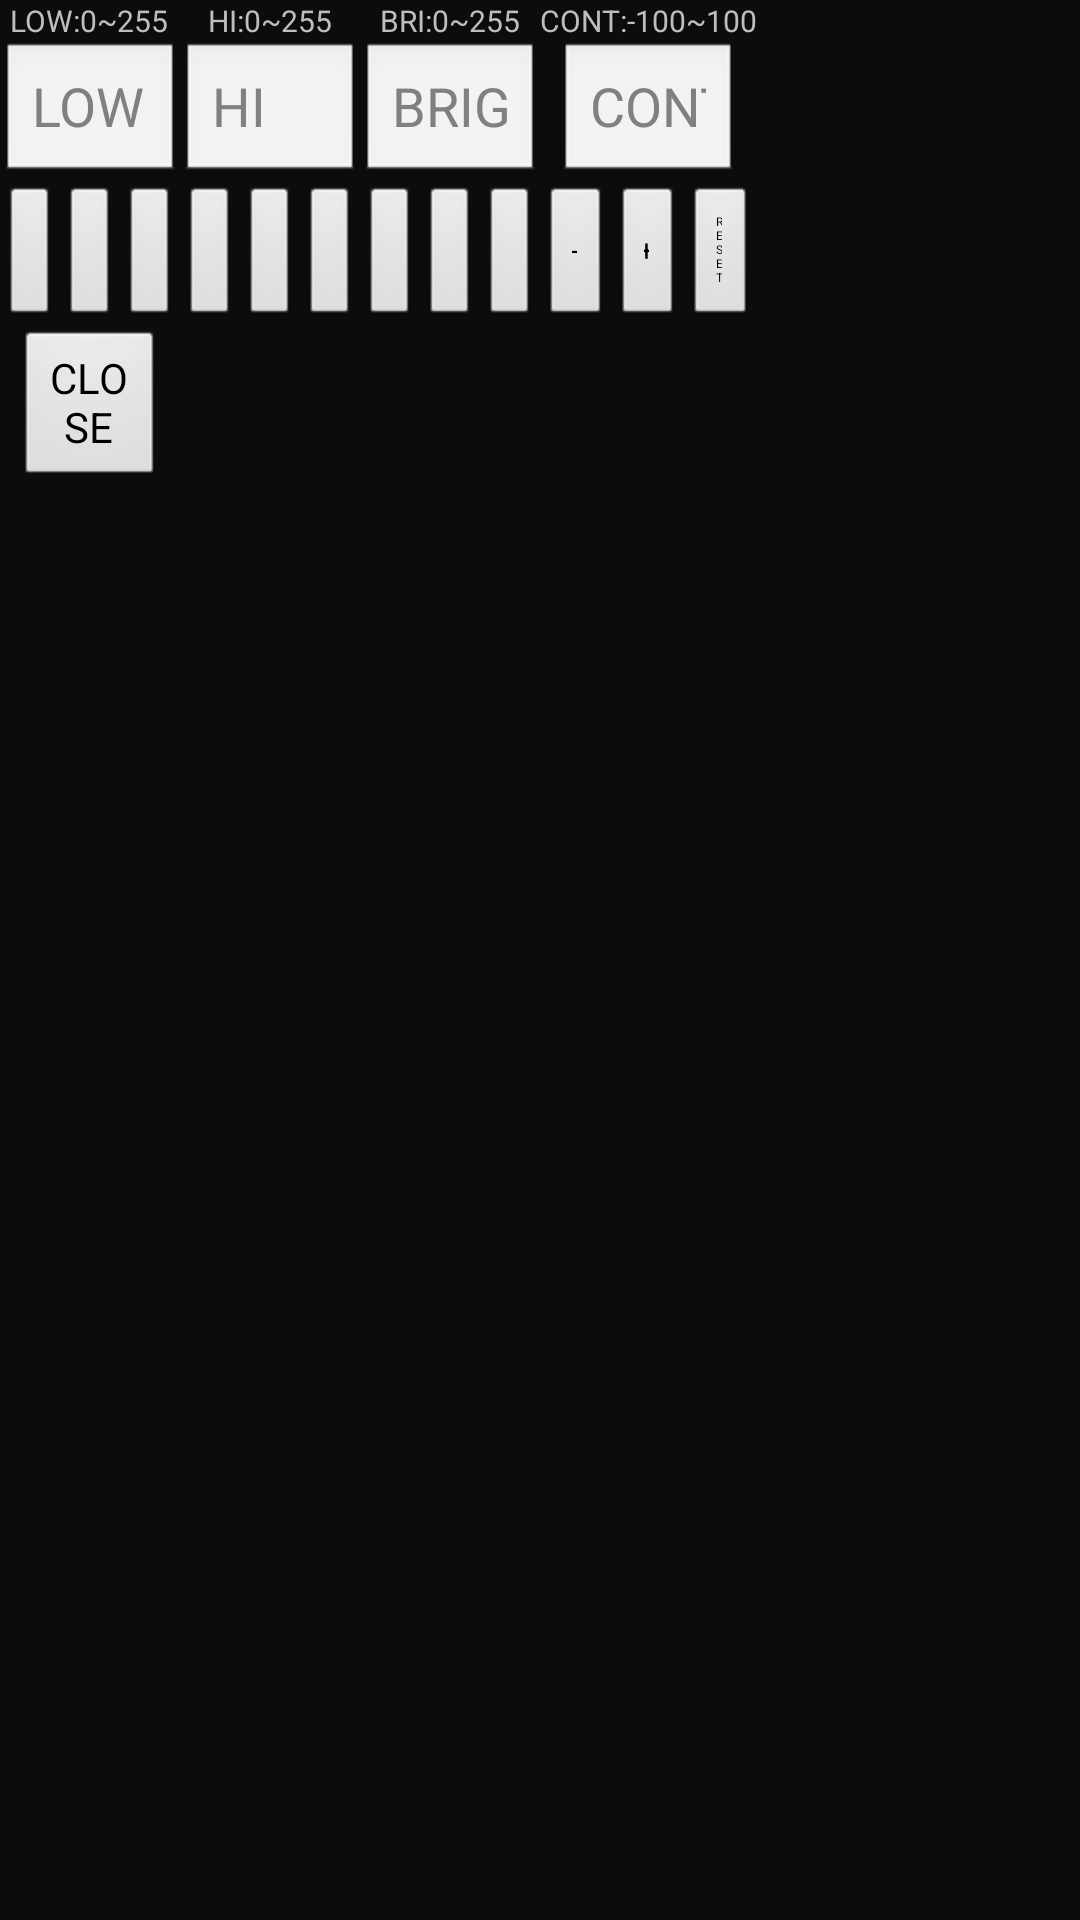

The Android layout XML behind this screen, and the referenced resources:
<!-- AndroidManifest.xml: application theme FullscreenTheme -->
<!-- res/layout/test_layout.xml -->
<?xml version="1.0" encoding="utf-8"?>
<LinearLayout android:orientation="horizontal" android:background="#40333333" android:layout_width="wrap_content" android:layout_height="wrap_content"
  xmlns:android="http://schemas.android.com/apk/res/android">
    <LinearLayout android:gravity="center" android:orientation="vertical" android:layout_width="wrap_content" android:layout_height="wrap_content">
        <TextView android:textSize="30.0px" android:layout_width="wrap_content" android:layout_height="wrap_content" android:text="LOW:0~255" />
        <EditText android:id="@id/edit_low_number" android:layout_width="180.0px" android:layout_height="wrap_content" android:hint="LOW" android:ems="10" android:layout_weight="1.0" android:inputType="number" />
        <LinearLayout android:gravity="center" android:orientation="horizontal" android:layout_width="match_parent" android:layout_height="match_parent">
            <Button android:textSize="30.0px" android:id="@id/button_low_m" android:layout_width="0.0px" android:layout_height="wrap_content" android:text="-" android:layout_weight="1.0" />
            <Button android:textSize="30.0px" android:id="@id/button_low_p" android:layout_width="0.0px" android:layout_height="wrap_content" android:text="+" android:layout_weight="1.0" />
            <Button android:textSize="12.0px" android:id="@id/button_low_reset" android:layout_width="0.0px" android:layout_height="wrap_content" android:text="RESET" android:layout_weight="1.0" />
        </LinearLayout>
        <Button android:id="@id/button_close" android:layout_width="150.0px" android:layout_height="wrap_content" android:text="CLOSE" />
    </LinearLayout>
    <LinearLayout android:gravity="center" android:orientation="vertical" android:layout_width="wrap_content" android:layout_height="wrap_content">
        <TextView android:textSize="30.0px" android:layout_width="wrap_content" android:layout_height="wrap_content" android:text="HI:0~255" />
        <EditText android:id="@id/edit_hi_number" android:layout_width="180.0px" android:layout_height="wrap_content" android:hint="HI" android:ems="10" android:layout_weight="1.0" android:inputType="number" />
        <LinearLayout android:gravity="center" android:orientation="horizontal" android:layout_width="match_parent" android:layout_height="match_parent">
            <Button android:textSize="30.0px" android:id="@id/button_hi_m" android:layout_width="0.0px" android:layout_height="wrap_content" android:text="-" android:layout_weight="1.0" />
            <Button android:textSize="30.0px" android:id="@id/button_hi_p" android:layout_width="0.0px" android:layout_height="wrap_content" android:text="+" android:layout_weight="1.0" />
            <Button android:textSize="12.0px" android:id="@id/button_hi_reset" android:layout_width="0.0px" android:layout_height="wrap_content" android:text="RESET" android:layout_weight="1.0" />
        </LinearLayout>
    </LinearLayout>
    <LinearLayout android:gravity="center" android:orientation="vertical" android:layout_width="wrap_content" android:layout_height="wrap_content">
        <TextView android:textSize="30.0px" android:layout_width="wrap_content" android:layout_height="wrap_content" android:text="BRI:0~255" />
        <EditText android:id="@id/edit_bri_number" android:layout_width="180.0px" android:layout_height="wrap_content" android:hint="BRIGHTNESS" android:ems="10" android:layout_weight="1.0" android:inputType="number" />
        <LinearLayout android:gravity="center" android:orientation="horizontal" android:layout_width="match_parent" android:layout_height="match_parent">
            <Button android:textSize="30.0px" android:id="@id/button_bri_m" android:layout_width="0.0px" android:layout_height="wrap_content" android:text="-" android:layout_weight="1.0" />
            <Button android:textSize="30.0px" android:id="@id/button_bri_p" android:layout_width="0.0px" android:layout_height="wrap_content" android:text="+" android:layout_weight="1.0" />
            <Button android:textSize="12.0px" android:id="@id/button_bri_reset" android:layout_width="0.0px" android:layout_height="wrap_content" android:text="RESET" android:layout_weight="1.0" />
        </LinearLayout>
    </LinearLayout>
    <LinearLayout android:gravity="center" android:orientation="vertical" android:layout_width="wrap_content" android:layout_height="wrap_content">
        <TextView android:textSize="30.0px" android:layout_width="wrap_content" android:layout_height="wrap_content" android:text="CONT:-100~100" />
        <EditText android:id="@id/edit_cons_number" android:layout_width="180.0px" android:layout_height="wrap_content" android:hint="CONTRAST" android:ems="10" android:layout_weight="1.0" android:inputType="number" />
        <LinearLayout android:gravity="center" android:orientation="horizontal" android:layout_width="match_parent" android:layout_height="match_parent">
            <Button android:textSize="30.0px" android:id="@id/button_cons_m" android:layout_width="0.0px" android:layout_height="wrap_content" android:text="-" android:layout_weight="1.0" />
            <Button android:textSize="30.0px" android:id="@id/button_cons_p" android:layout_width="0.0px" android:layout_height="wrap_content" android:text="+" android:layout_weight="1.0" />
            <Button android:textSize="12.0px" android:id="@id/button_cons_reset" android:layout_width="0.0px" android:layout_height="wrap_content" android:text="RESET" android:layout_weight="1.0" />
        </LinearLayout>
    </LinearLayout>
</LinearLayout>
<!-- resources referenced by this layout -->
<resources>
  <style name="FullscreenTheme" parent="@android:style/Theme.NoTitleBar.Fullscreen">
          <item name="android:windowAnimationStyle">@null</item>
          <item name="android:windowShowWallpaper">true</item>
          <item name="android:colorBackgroundCacheHint">@null</item>
          <item name="android:windowActionBarOverlay">true</item>
          <item name="metaButtonBarButtonStyle">?android:buttonBarButtonStyle</item>
          <item name="metaButtonBarStyle">?android:buttonBarStyle</item>
      </style>
</resources>
